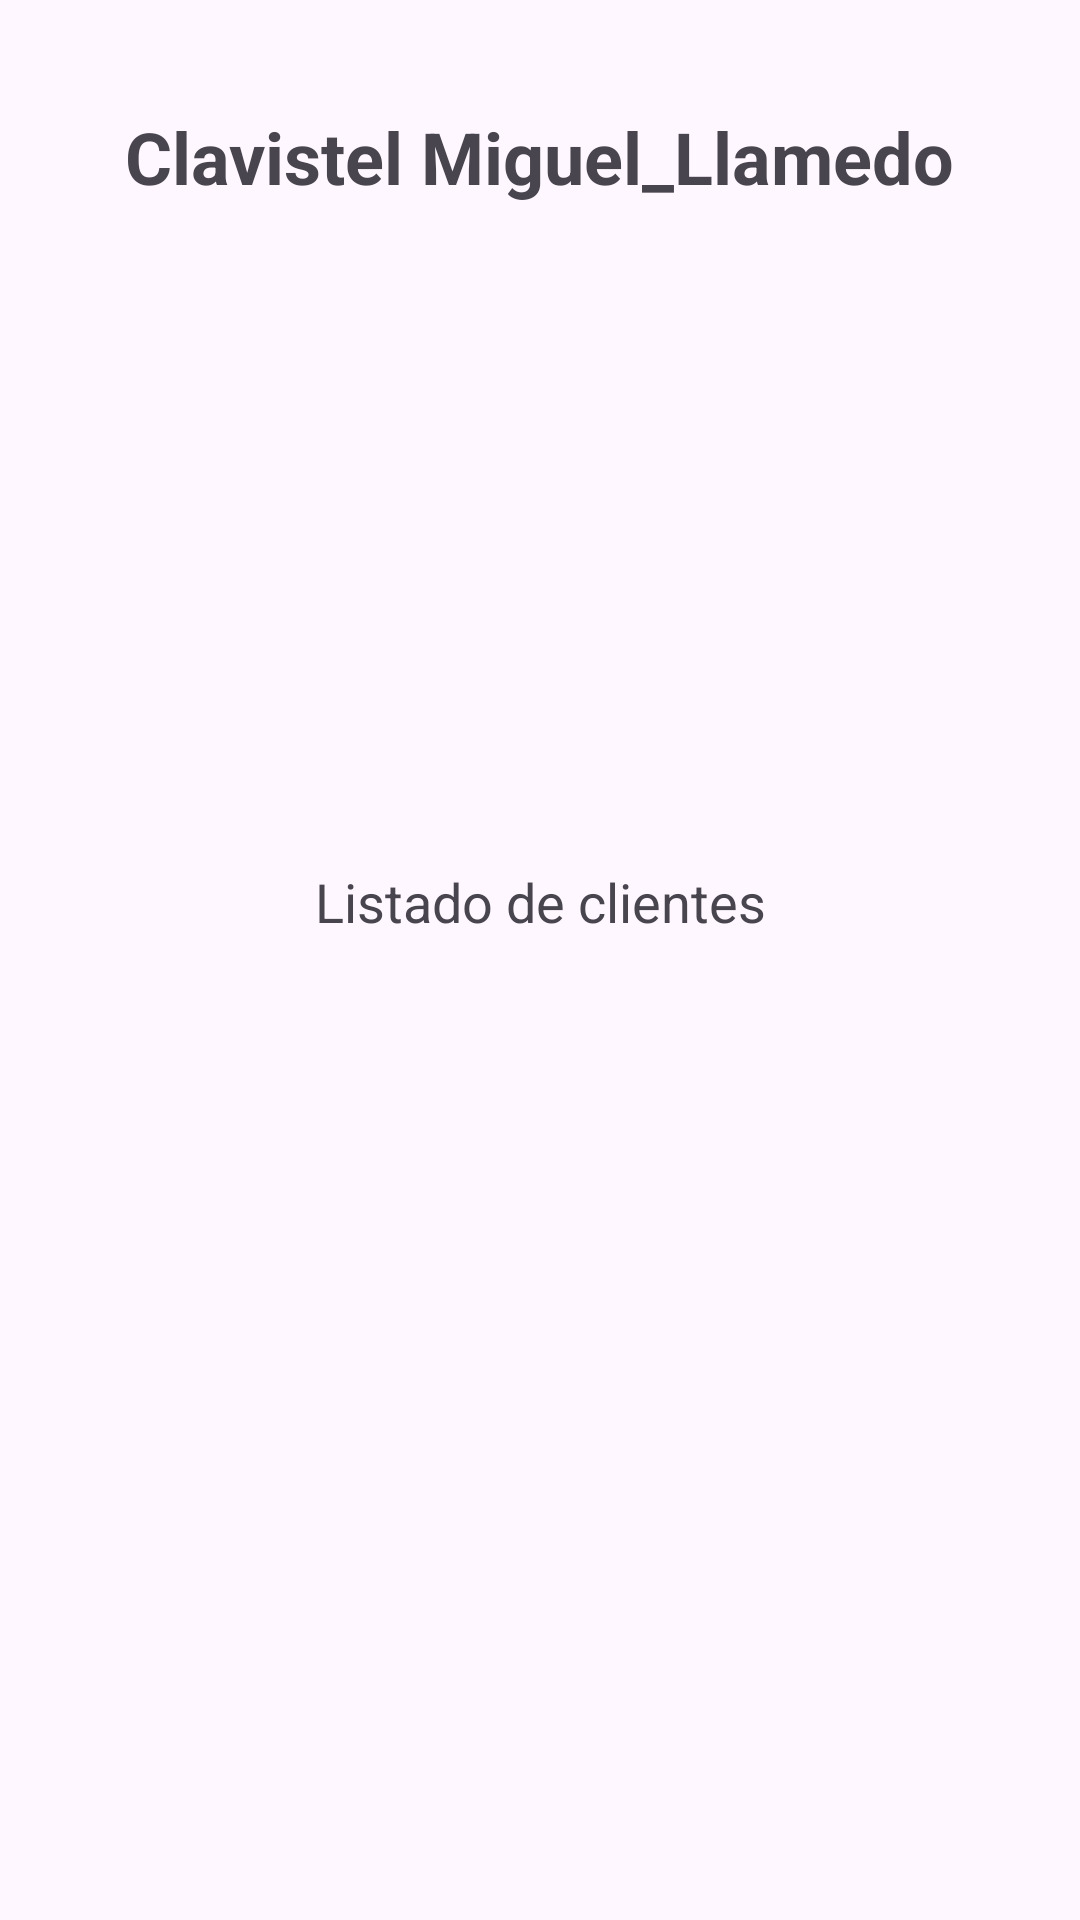

Reconstruct the res/layout file that produces this screen, plus the resources it refers to.
<!-- AndroidManifest.xml: application theme Theme.Miguel_Llamedo -->
<!-- res/layout/activity_main.xml -->
<?xml version="1.0" encoding="utf-8"?>
<androidx.constraintlayout.widget.ConstraintLayout xmlns:android="http://schemas.android.com/apk/res/android"
    xmlns:app="http://schemas.android.com/apk/res-auto"
    xmlns:tools="http://schemas.android.com/tools"
    android:layout_width="match_parent"
    android:layout_height="match_parent"
    tools:context=".MainActivity">

    <TextView
        android:id="@+id/textView"
        android:layout_width="wrap_content"
        android:layout_height="wrap_content"
        android:layout_marginTop="36dp"
        android:text="Clavistel Miguel_Llamedo"
        android:textSize="24sp"
        android:textStyle="bold"
        app:layout_constraintEnd_toEndOf="parent"
        app:layout_constraintStart_toStartOf="parent"
        app:layout_constraintTop_toTopOf="parent" />

    <Button
        android:id="@+id/ListBtn"
        android:layout_width="149dp"
        android:layout_height="164dp"
        android:layout_marginTop="56dp"
        android:background="@drawable/list"
        app:layout_constraintEnd_toEndOf="parent"
        app:layout_constraintStart_toStartOf="parent"
        app:layout_constraintTop_toBottomOf="@+id/textView" />

    <TextView
        android:id="@+id/textView2"
        android:layout_width="wrap_content"
        android:layout_height="wrap_content"
        android:text="Listado de clientes"
        android:textSize="18dp"
        app:layout_constraintEnd_toEndOf="parent"
        app:layout_constraintStart_toStartOf="parent"
        app:layout_constraintTop_toBottomOf="@+id/ListBtn" />

</androidx.constraintlayout.widget.ConstraintLayout>
<!-- resources referenced by this layout -->
<resources>
  <style name="Theme.Miguel_Llamedo" parent="Base.Theme.Miguel_Llamedo" />
  <style name="Base.Theme.Miguel_Llamedo" parent="Theme.Material3.DayNight.NoActionBar">
          
          
      </style>
</resources>
